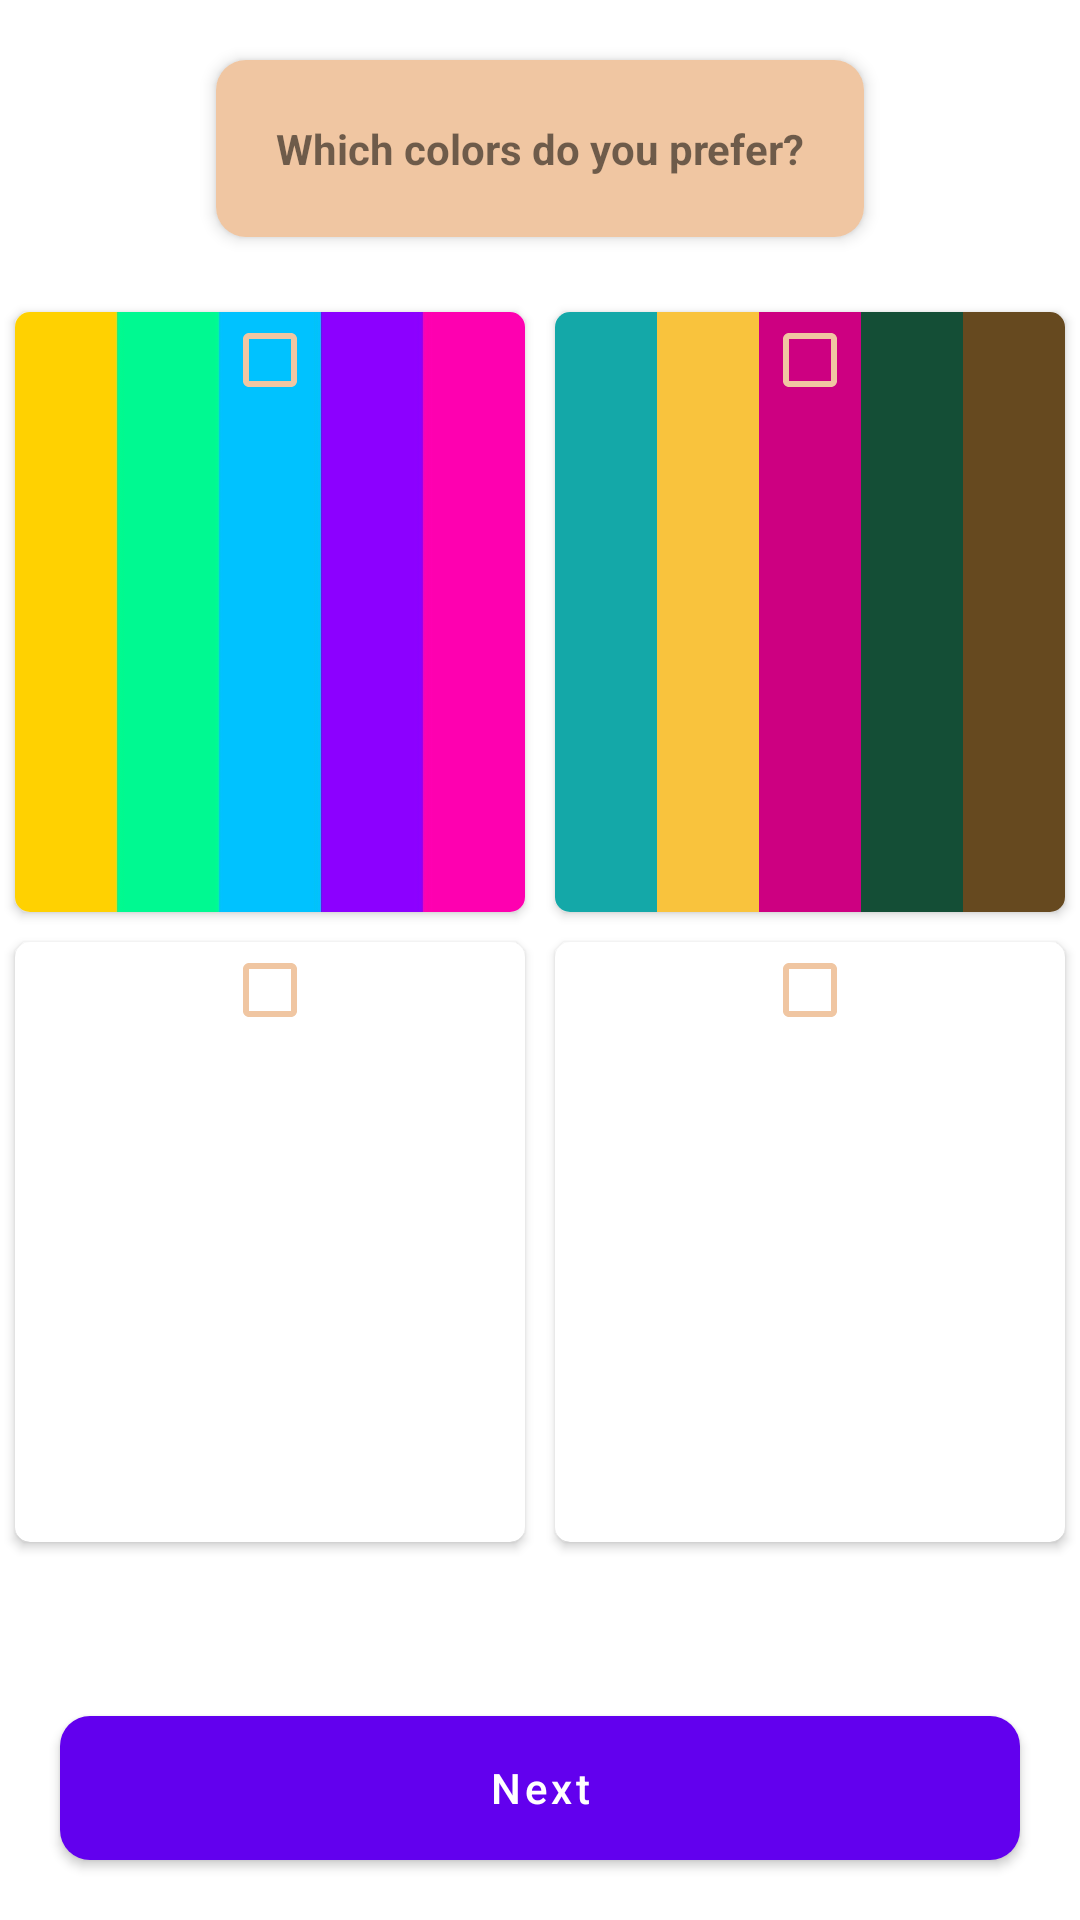

Android layout source for this screen:
<!-- AndroidManifest.xml: application theme Theme.KMEProject -->
<!-- res/layout/activity_question3.xml -->
<?xml version="1.0" encoding="utf-8"?>
<RelativeLayout
    xmlns:android="http://schemas.android.com/apk/res/android" android:layout_width="match_parent"
    android:layout_height="match_parent"
    android:id="@+id/question3_root_layout"
    xmlns:app="http://schemas.android.com/apk/res-auto">


    <TextView
        android:id="@+id/question_3_text_view"
        android:layout_width="wrap_content"
        android:layout_height="wrap_content"
        android:text="Which colors do you prefer?"
        android:layout_centerHorizontal="true"
        android:layout_marginTop="20dp"
        android:background="@drawable/round_rectangle_pink_alpha_7"
        android:padding="20dp"
        android:textStyle="bold"
        android:elevation="3dp"
        />

    <GridLayout
        android:id="@+id/question_1_grid_layout"
        android:layout_width="match_parent"
        android:layout_height="wrap_content"
        android:layout_below="@id/question_3_text_view"
        android:columnCount="2"
        android:rowCount="2"
        android:layout_marginTop="20dp"
        >
        <androidx.cardview.widget.CardView
            android:layout_height="200dp"
            android:layout_width="0dp"
            android:layout_columnWeight="1"
            android:layout_rowWeight="1"
            android:layout_gravity="left|fill"
            android:layout_column="0"
            android:layout_row="0"
            app:cardCornerRadius="5dp"
            android:layout_margin="5dp"
            >
            <CheckBox
                android:id="@+id/vibrant_check_box"
                android:background="@drawable/vibrant"
                android:layout_height="match_parent"
                android:layout_width="match_parent"
                android:gravity="start"
                android:buttonTint="@color/pink"
                android:textAllCaps="false"
                android:padding="20dp"
                android:shadowRadius="30"
                android:scaleType="fitXY"
                android:maxHeight="200dp"
                android:foreground="?android:attr/selectableItemBackground"
                />

        </androidx.cardview.widget.CardView>

        <androidx.cardview.widget.CardView

            android:layout_height="200dp"
            android:layout_width="0dp"
            android:layout_columnWeight="1"
            android:layout_gravity="right|fill"
            android:layout_column="1"
            android:layout_row="0"
            app:cardCornerRadius="5dp"
            android:layout_margin="5dp"
            >
            <CheckBox
                android:id="@+id/mid_tone_check_box"
                android:background="@drawable/midtone"
                android:layout_height="match_parent"
                android:layout_width="match_parent"
                android:gravity="start"
                android:buttonTint="@color/pink"
                android:padding="20dp"
                android:shadowRadius="30"
                android:scaleType="fitXY"
                android:maxHeight="200dp"
                android:foreground="?android:attr/selectableItemBackground"
                />

        </androidx.cardview.widget.CardView>

        <androidx.cardview.widget.CardView
            android:layout_height="200dp"
            android:layout_width="0dp"
            android:layout_rowWeight="1"
            android:layout_gravity="center_horizontal|fill"
            app:cardCornerRadius="5dp"
            android:layout_margin="5dp"
            >
            <CheckBox
                android:id="@+id/dark_check_box"
                android:background="@drawable/darke"
                android:layout_height="match_parent"
                android:layout_width="match_parent"
                android:gravity="start"
                android:buttonTint="@color/pink"
                android:padding="20dp"
                android:shadowRadius="30"
                android:scaleType="fitXY"
                android:maxHeight="200dp"
                android:foreground="?android:attr/selectableItemBackground"
                />

        </androidx.cardview.widget.CardView>


        <androidx.cardview.widget.CardView
            android:layout_height="200dp"
            android:layout_width="0dp"
            android:layout_rowWeight="1"
            android:layout_gravity="center_horizontal|fill"
            app:cardCornerRadius="5dp"
            android:layout_margin="5dp"
            >
            <CheckBox
                android:id="@+id/light_check_box"
                android:background="@drawable/light"
                android:layout_height="match_parent"
                android:layout_width="match_parent"
                android:textAllCaps="false"
                android:padding="20dp"
                android:gravity="start"
                android:buttonTint="@color/pink"
                android:shadowRadius="30"
                android:scaleType="fitXY"
                android:maxHeight="200dp"
                android:foreground="?android:attr/selectableItemBackground"
                />

        </androidx.cardview.widget.CardView>

    </GridLayout>

    <Button
        android:id="@+id/next_button_question3"
        android:layout_width="match_parent"
        android:layout_height="wrap_content"
        android:text="Next"
        android:textAllCaps="false"
        android:layout_margin="20dp"
        android:background="@drawable/round_rectangle_pink"
        android:layout_alignParentBottom="true"
        />





</RelativeLayout>
<!-- resources referenced by this layout -->
<resources>
  <color name="pink">#F0C6A2</color>
  <!-- drawable midtone: png bitmap (drawable-v24, 2998 bytes) -->
  <!-- drawable round_rectangle_pink (drawable) -->
  <?xml version="1.0" encoding="utf-8"?>
  <shape android:shape="rectangle"
      xmlns:android="http://schemas.android.com/apk/res/android" >
      <solid android:color="@color/pink"/>
     <corners android:radius="10dp"/>
  
  </shape>
  <!-- drawable round_rectangle_pink_alpha_7 (drawable) -->
  <?xml version="1.0" encoding="utf-8"?>
  <shape android:shape="rectangle"
      xmlns:android="http://schemas.android.com/apk/res/android" >
      <solid android:color="@color/pink" />
      <corners android:radius="10dp"/>
  
  </shape>
  <!-- drawable vibrant: jpeg bitmap (drawable-v24, 8205 bytes) -->
  <style name="Theme.KMEProject" parent="Theme.MaterialComponents.DayNight.DarkActionBar">
          
          <item name="colorPrimary">@color/purple_500</item>
          <item name="colorPrimaryVariant">@color/purple_700</item>
          <item name="colorOnPrimary">@color/white</item>
          
          <item name="colorSecondary">@color/teal_200</item>
          <item name="colorSecondaryVariant">@color/teal_700</item>
          <item name="colorOnSecondary">@color/black</item>
          
          <item name="android:statusBarColor" tools:targetApi="l">?attr/colorPrimaryVariant</item>
          
      </style>
  <color name="purple_500">#FF6200EE</color>
  <color name="purple_700">#FF3700B3</color>
  <color name="white">#FFFFFFFF</color>
  <color name="teal_200">#FF03DAC5</color>
  <color name="teal_700">#FF018786</color>
  <color name="black">#FF000000</color>
</resources>
